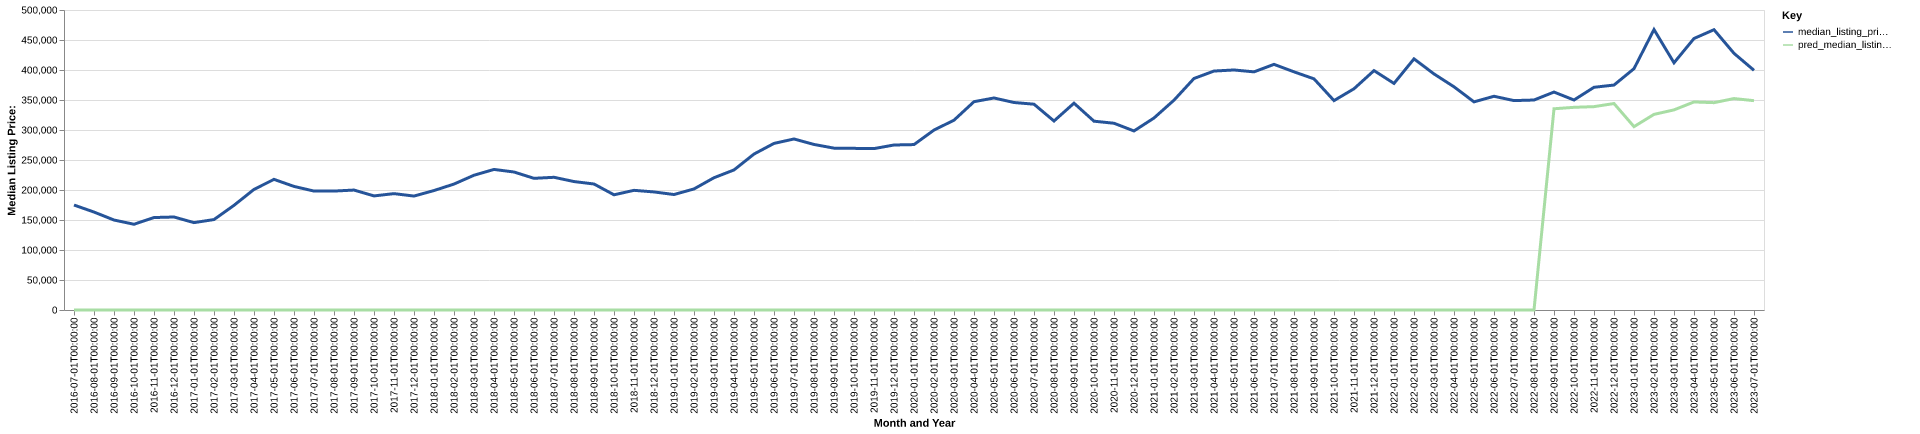

Source data for this figure (header and first rows):
date, time_idx, median_listing_price, thirty_year_interest_rate_five, month, county_name, active_listing_count, median_days_on_market, pred_median_listing_price, month_year
2016-07-01, 0, 174950, 3.72, 7, campbell, ky, 384.0, 61.0, 0, Jul-2016
2016-08-01, 1, 163260, 3.73, 8, campbell, ky, 372.0, 61.0, 0, Aug-2016
2016-09-01, 2, 149950, 3.66, 9, campbell, ky, 341.0, 69.0, 0, Sep-2016
2016-10-01, 3, 142900, 3.64, 10, campbell, ky, 343.0, 65.0, 0, Oct-2016
2016-11-01, 4, 154100, 3.66, 11, campbell, ky, 359.0, 58.0, 0, Nov-2016
2016-12-01, 5, 155000, 3.48, 12, campbell, ky, 321.0, 72.0, 0, Dec-2016
2017-01-01, 6, 145625, 3.45, 1, campbell, ky, 301.0, 73.0, 0, Jan-2017
2017-02-01, 7, 150750, 3.5, 2, campbell, ky, 307.0, 70.0, 0, Feb-2017
2017-03-01, 8, 174450, 3.52, 3, campbell, ky, 301.0, 56.0, 0, Mar-2017
2017-04-01, 9, 200995, 4.03, 4, campbell, ky, 305.0, 50.0, 0, Apr-2017
2017-05-01, 10, 217723, 4.32, 5, campbell, ky, 312.0, 47.0, 0, May-2017
2017-06-01, 11, 205975, 4.2, 6, campbell, ky, 346.0, 46.0, 0, Jun-2017
2017-07-01, 12, 198215, 4.19, 7, campbell, ky, 349.0, 50.0, 0, Jul-2017
2017-08-01, 13, 198230, 4.3, 8, campbell, ky, 359.0, 53.0, 0, Aug-2017
2017-09-01, 14, 199900, 4.1, 9, campbell, ky, 355.0, 53.0, 0, Sep-2017
2017-10-01, 15, 190150, 4.05, 10, campbell, ky, 380.0, 57.0, 0, Oct-2017
2017-11-01, 16, 193950, 3.94, 11, campbell, ky, 354.0, 70.0, 0, Nov-2017
2017-12-01, 17, 189900, 4.03, 12, campbell, ky, 326.0, 73.0, 0, Dec-2017
2018-01-01, 18, 199099, 3.93, 1, campbell, ky, 291.0, 85.0, 0, Jan-2018
2018-02-01, 19, 209900, 3.83, 2, campbell, ky, 271.0, 83.0, 0, Feb-2018
2018-03-01, 20, 224605, 3.94, 3, campbell, ky, 243.0, 64.0, 0, Mar-2018
2018-04-01, 21, 234274, 3.95, 4, campbell, ky, 225.0, 58.0, 0, Apr-2018
2018-05-01, 22, 229995, 3.99, 5, campbell, ky, 231.0, 44.0, 0, May-2018
2018-06-01, 23, 219450, 4.15, 6, campbell, ky, 257.0, 39.0, 0, Jun-2018
2018-07-01, 24, 221173, 4.4, 7, campbell, ky, 257.0, 41.0, 0, Jul-2018
2018-08-01, 25, 214078, 4.46, 8, campbell, ky, 278.0, 40.0, 0, Aug-2018
2018-09-01, 26, 210000, 4.58, 9, campbell, ky, 285.0, 46.0, 0, Sep-2018
2018-10-01, 27, 192000, 4.66, 10, campbell, ky, 286.0, 52.0, 0, Oct-2018
2018-11-01, 28, 199450, 4.62, 11, campbell, ky, 295.0, 51.0, 0, Nov-2018
2018-12-01, 29, 196780, 4.54, 12, campbell, ky, 273.0, 60.0, 0, Dec-2018
2019-01-01, 30, 192450, 4.6, 1, campbell, ky, 251.0, 73.0, 0, Jan-2019
2019-02-01, 31, 201767, 4.72, 2, campbell, ky, 237.0, 47.0, 0, Feb-2019
2019-03-01, 32, 220443, 4.9, 3, campbell, ky, 226.0, 47.0, 0, Mar-2019
2019-04-01, 33, 233429, 4.94, 4, campbell, ky, 213.0, 51.0, 0, Apr-2019
2019-05-01, 34, 259900, 4.75, 5, campbell, ky, 207.0, 53.0, 0, May-2019
2019-06-01, 35, 277666, 4.51, 6, campbell, ky, 227.0, 43.0, 0, Jun-2019
2019-07-01, 36, 285033, 4.41, 7, campbell, ky, 229.0, 43.0, 0, Jul-2019
2019-08-01, 37, 275909, 4.41, 8, campbell, ky, 226.0, 46.0, 0, Aug-2019
2019-09-01, 38, 269773, 4.2, 9, campbell, ky, 219.0, 48.0, 0, Sep-2019
2019-10-01, 39, 269407, 4.14, 10, campbell, ky, 210.0, 51.0, 0, Oct-2019
2019-11-01, 40, 269000, 3.84, 11, campbell, ky, 214.0, 49.0, 0, Nov-2019
2019-12-01, 41, 274999, 3.81, 12, campbell, ky, 204.0, 57.0, 0, Dec-2019
2020-01-01, 42, 275701, 3.75, 1, campbell, ky, 203.0, 67.0, 0, Jan-2020
2020-02-01, 43, 299900, 3.73, 2, campbell, ky, 182.0, 64.0, 0, Feb-2020
2020-03-01, 44, 316362, 3.78, 3, campbell, ky, 172.0, 55.0, 0, Mar-2020
2020-04-01, 45, 347196, 3.75, 4, campbell, ky, 168.0, 63.0, 0, Apr-2020
2020-05-01, 46, 353365, 3.74, 5, campbell, ky, 160.0, 73.0, 0, May-2020
2020-06-01, 47, 345835, 3.72, 6, campbell, ky, 148.0, 50.0, 0, Jun-2020
2020-07-01, 48, 342993, 3.49, 7, campbell, ky, 122.0, 43.0, 0, Jul-2020
2020-08-01, 49, 315000, 3.65, 8, campbell, ky, 139.0, 37.0, 0, Aug-2020
2020-09-01, 50, 344698, 3.33, 9, campbell, ky, 142.0, 31.0, 0, Sep-2020
2020-10-01, 51, 314692, 3.28, 10, campbell, ky, 150.0, 43.0, 0, Oct-2020
2020-11-01, 52, 311246, 3.21, 11, campbell, ky, 148.0, 46.0, 0, Nov-2020
2020-12-01, 53, 298409, 3.07, 12, campbell, ky, 141.0, 52.0, 0, Dec-2020
2021-01-01, 54, 320000, 2.99, 1, campbell, ky, 137.0, 50.0, 0, Jan-2021
2021-02-01, 55, 349721, 2.93, 2, campbell, ky, 126.0, 47.0, 0, Feb-2021
2021-03-01, 56, 385853, 2.88, 3, campbell, ky, 140.0, 45.0, 0, Mar-2021
2021-04-01, 57, 398257, 2.84, 4, campbell, ky, 136.0, 50.0, 0, Apr-2021
2021-05-01, 58, 400042, 2.71, 5, campbell, ky, 139.0, 49.0, 0, May-2021
2021-06-01, 59, 396910, 2.79, 6, campbell, ky, 141.0, 42.0, 0, Jun-2021
... 25 more rows
